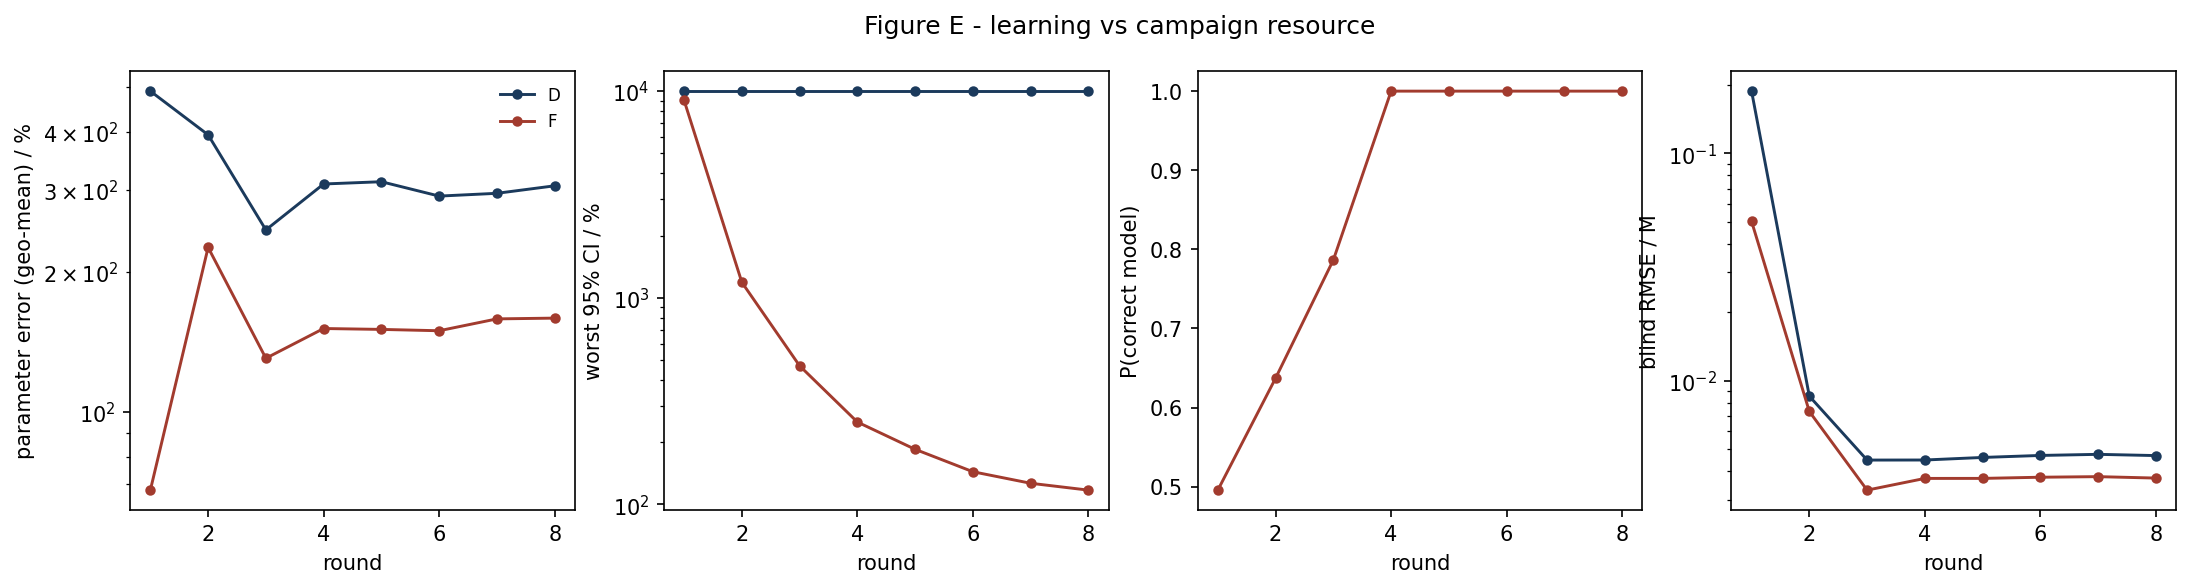

The file beside this chart, header and first rows:
strategy, round, param_err_pct, max_rel_ci_pct, p_correct, blind_rmse_M
D, 1, 489.1, 10000, nan, 0.1878
D, 2, 394, 10000, nan, 0.008547
D, 3, 246.2, 10000, nan, 0.004475
D, 4, 309, 10000, nan, 0.004478
D, 5, 312.5, 10000, nan, 0.004595
D, 6, 291.1, 10000, nan, 0.004689
D, 7, 295.1, 10000, nan, 0.004742
D, 8, 306.3, 10000, nan, 0.004683
F, 1, 68, 9020, 0.4956, 0.05022
F, 2, 225.8, 1188, 0.6372, 0.007319
F, 3, 130.5, 468.7, 0.7866, 0.0033
F, 4, 151.2, 250.5, 1, 0.003716
F, 5, 150.6, 184.9, 1, 0.003717
F, 6, 149.6, 144, 1.0, 0.003761
F, 7, 158.6, 126.7, 1.0, 0.003783
F, 8, 159.2, 117.3, 1.0, 0.003729
